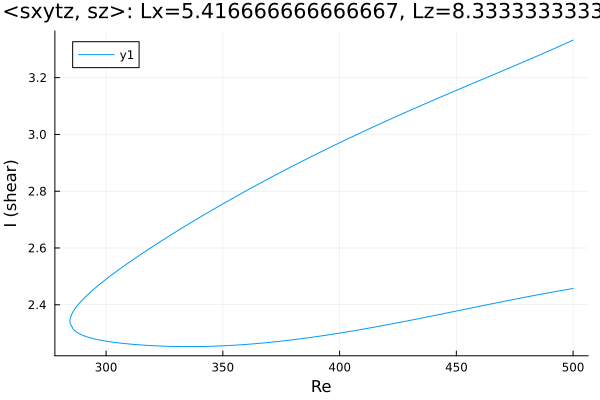

Data behind this chart, as committed beside it:
Re, shear
500.0, 3.332
500, 3.332
498.6, 3.327
497.2, 3.322
495.7, 3.316
494.3, 3.311
492.9, 3.306
491.5, 3.301
490.1, 3.296
488.7, 3.291
487.3, 3.285
485.8, 3.28
484.4, 3.275
483, 3.27
481.6, 3.265
480.2, 3.26
478.8, 3.255
477.4, 3.25
475.9, 3.245
474.5, 3.241
473.1, 3.236
471.7, 3.231
470.3, 3.226
468.9, 3.221
467.5, 3.216
466, 3.211
464.6, 3.206
463.2, 3.201
461.8, 3.196
460.4, 3.191
459, 3.186
457.6, 3.182
456.1, 3.177
454.7, 3.172
453.3, 3.167
451.9, 3.162
450.5, 3.157
449.1, 3.152
447.7, 3.147
446.2, 3.142
444.8, 3.137
443.4, 3.132
442, 3.127
440.6, 3.122
439.2, 3.117
437.8, 3.112
436.3, 3.107
434.9, 3.102
433.5, 3.097
432.1, 3.092
430.7, 3.087
429.3, 3.081
427.9, 3.076
426.4, 3.071
425, 3.066
423.6, 3.061
422.2, 3.055
420.8, 3.05
419.4, 3.045
418, 3.04
... 318 more rows
